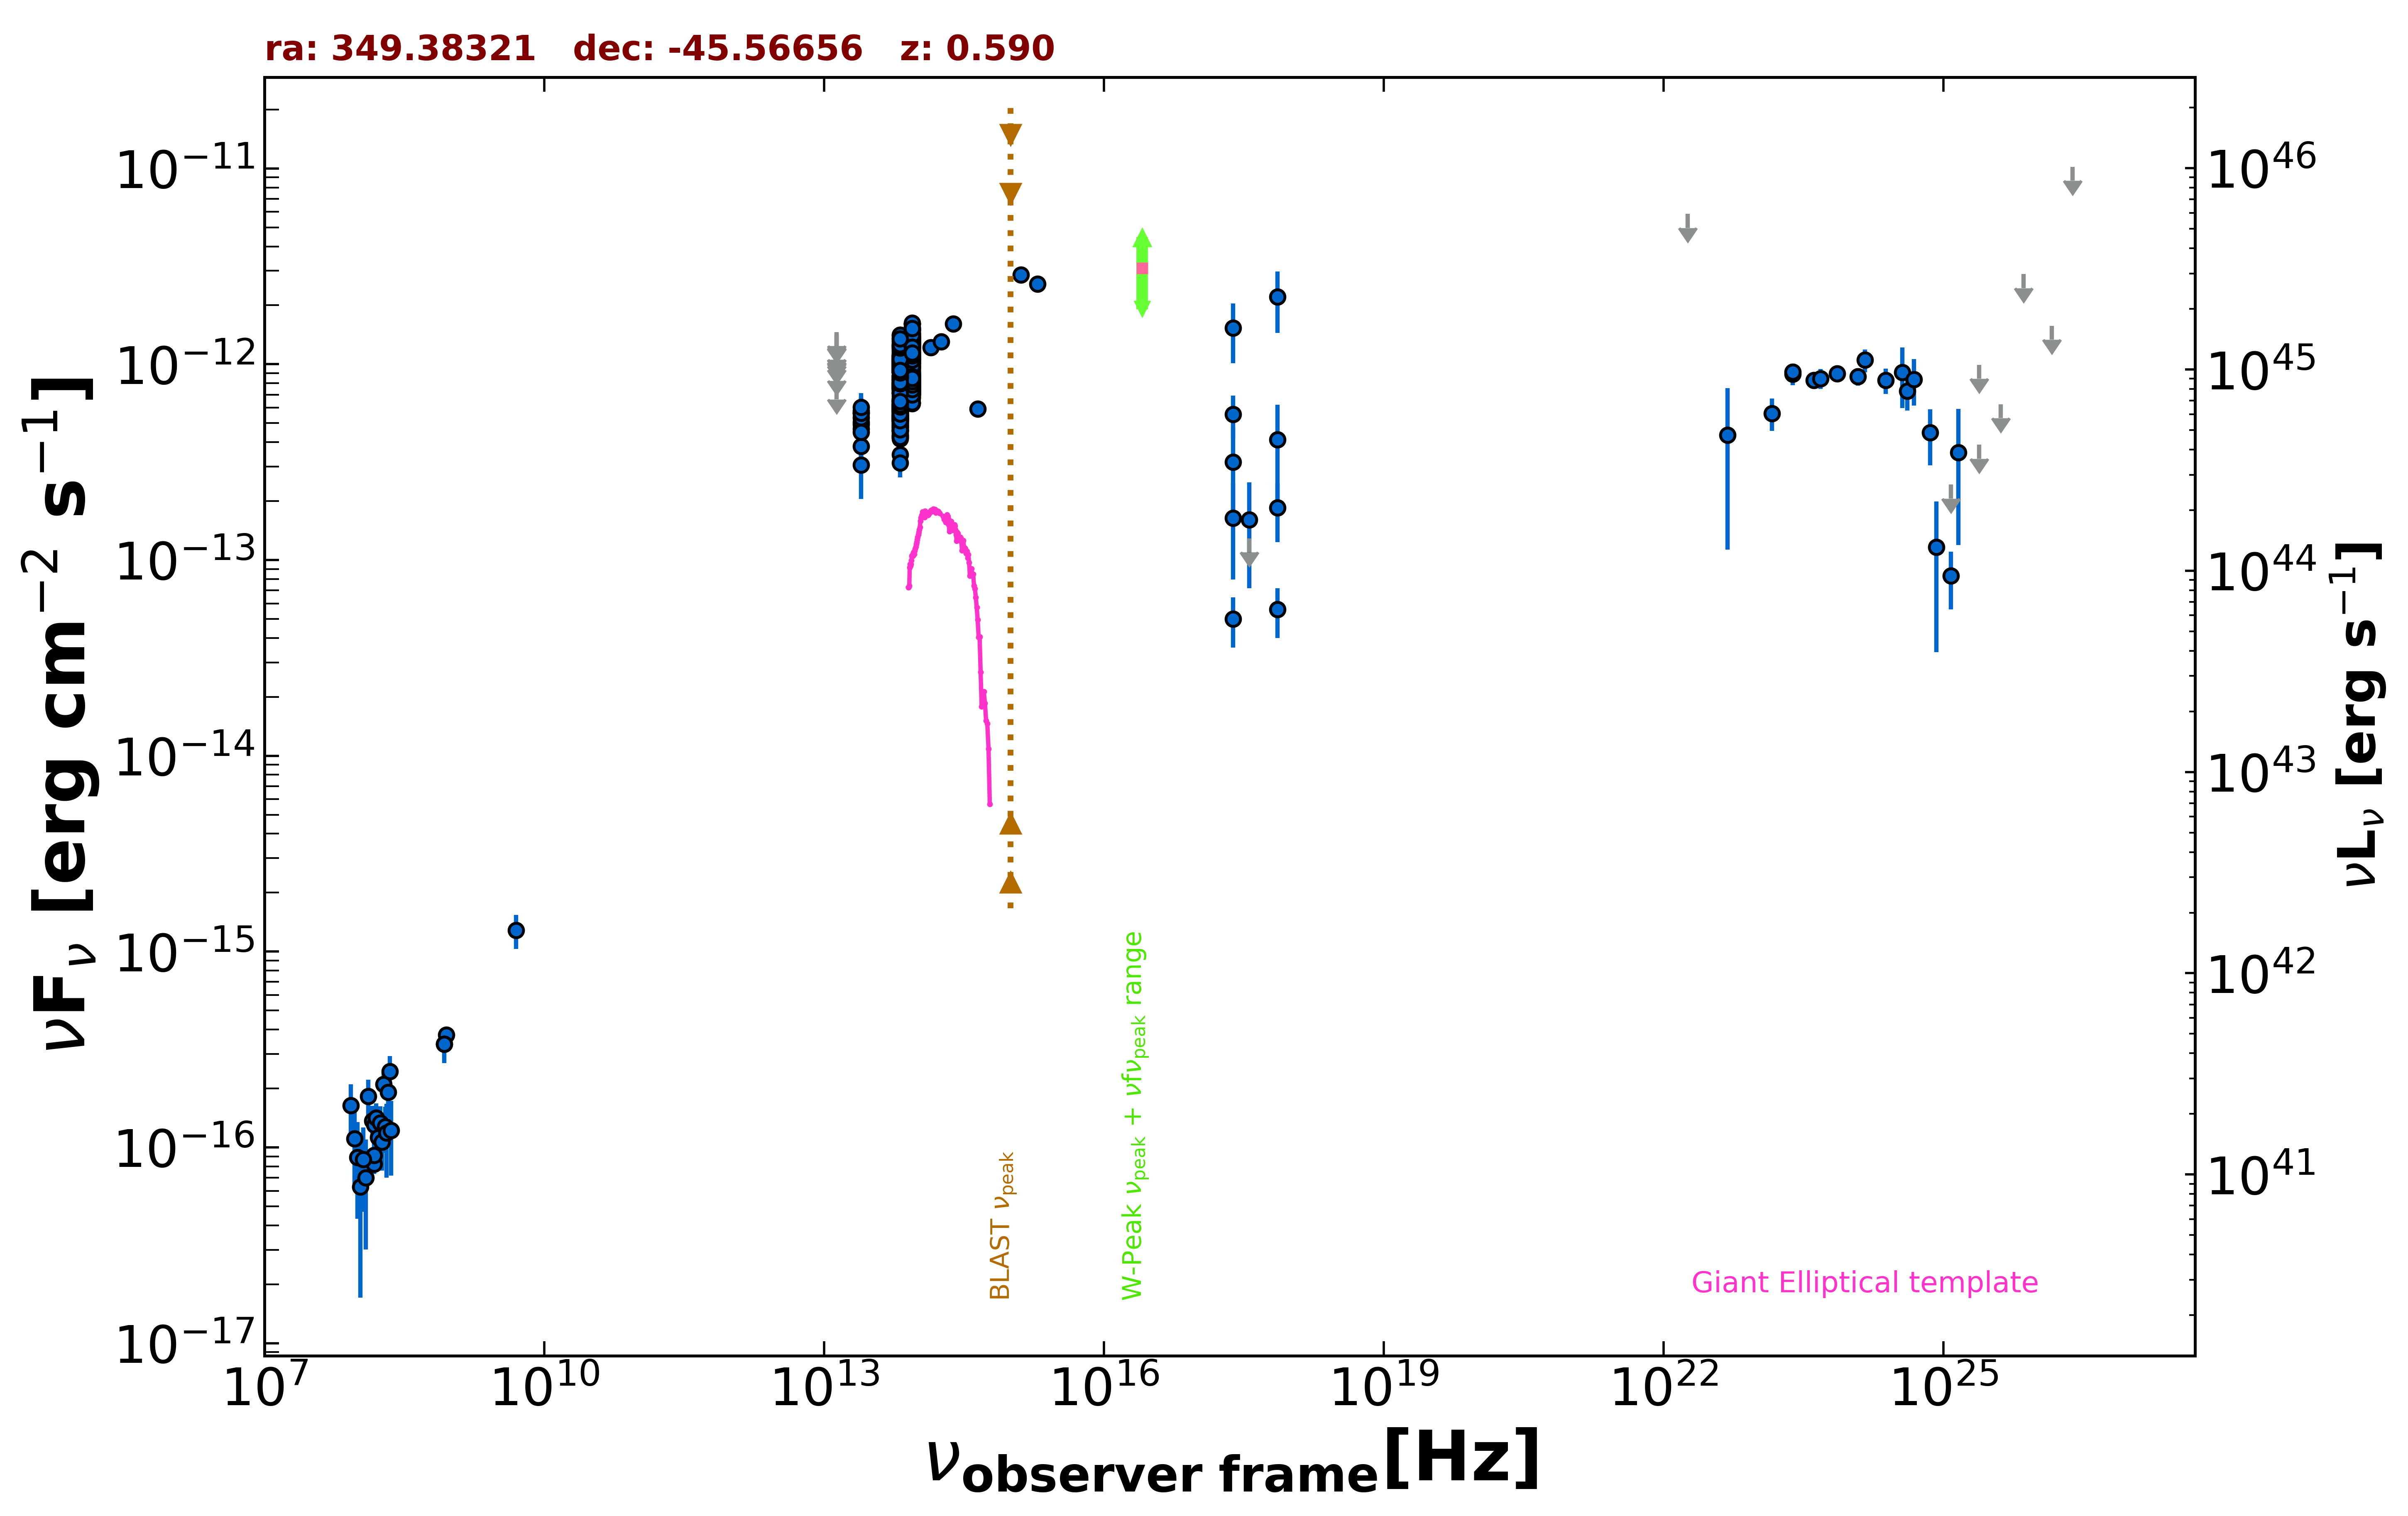

The data file committed next to this chart (first rows):
freq., flux, err_flux, MJD_start, MJD_end, flag, catalog, reference
8.870e+08, 3.761e-16, 3.280e-17, 55000, 55000, , RACS, Hale et al. 2021  PASA  38  e058
8.430e+08, 3.364e-16, 1.265e-17, 55000, 55000, , SUMSS, Manch et al. 2003  MNRAS  342  1117
2.418e+17, 1.530e-12, 5.155e-13, 55000, 55000, , XMMSL2, Saxton et al. 2008  A&A  480  611
7.253e+17, 2.212e-12, 7.635e-13, 55000, 55000, , XMMSL2, Saxton et al. 2008  A&A  480  611
2.418e+17, 3.169e-13, 1.590e-13, 55000, 55000, , XMMSL2, Saxton et al. 2008  A&A  480  611
7.253e+17, 4.121e-13, 2.078e-13, 55000, 55000, , XMMSL2, Saxton et al. 2008  A&A  480  611
2.418e+17, 5.560e-13, 1.361e-13, 55000, 55000, , RASS, Boller et al. 2016  A&A  103  1
1.500e+08, 8.235e-17, 8.550e-18, 55000, 55000, , TGSS150, Intema et al. 2017  A&A  598  A781
1.389e+14, 1.216e-12, 1.145e-13, 55000, 55000, , 2MASS, Skrutskie et al. 2006  AJ  131  1163
1.804e+14, 1.302e-12, 1.200e-13, 55000, 55000, , 2MASS, Skrutskie et al. 2006  AJ  131  1163
2.427e+14, 1.607e-12, 1.350e-13, 55000, 55000, , 2MASS, Skrutskie et al. 2006  AJ  131  1163
8.817e+13, 9.518e-13, 3.300e-15, 55000, 55000, , UNWISE, Schlafly et al. 2019  ApJS  240  30
6.517e+13, 7.872e-13, 4.250e-15, 55000, 55000, , UNWISE, Schlafly et al. 2019  ApJS  240  30
8.817e+13, 1.373e-12, 3.150e-14, 55000, 55000, , WISE, Wright et al. 2010  AJ  140  1868
6.517e+13, 1.123e-12, 2.500e-14, 55000, 55000, , WISE, Wright et al. 2010  AJ  140  1868
2.498e+13, 4.929e-13, 3.725e-14, 55000, 55000, , WISE, Wright et al. 2010  AJ  140  1868
1.363e+13, 3.620e-13, 1.429e-13, 55000, 55000, , WISE, Wright et al. 2010  AJ  140  1868
8.817e+13, 7.414e-13, 3.485e-14, 57702, 57702, , NEOWISE, Mainzer et al. 2014  ApJ  792  30
6.517e+13, 6.472e-13, 6.450e-14, 57702, 57702, , NEOWISE, Mainzer et al. 2014  ApJ  792  30
8.817e+13, 7.714e-13, 3.410e-14, 57701, 57701, , NEOWISE, Mainzer et al. 2014  ApJ  792  30
6.517e+13, 5.443e-13, 4.315e-14, 57701, 57701, , NEOWISE, Mainzer et al. 2014  ApJ  792  30
8.817e+13, 8.411e-13, 3.485e-14, 57701, 57701, , NEOWISE, Mainzer et al. 2014  ApJ  792  30
6.517e+13, 6.062e-13, 4.525e-14, 57701, 57701, , NEOWISE, Mainzer et al. 2014  ApJ  792  30
8.817e+13, 7.333e-13, 3.175e-14, 57702, 57702, , NEOWISE, Mainzer et al. 2014  ApJ  792  30
6.517e+13, 6.307e-13, 4.590e-14, 57702, 57702, , NEOWISE, Mainzer et al. 2014  ApJ  792  30
8.817e+13, 8.212e-13, 3.860e-14, 57702, 57702, , NEOWISE, Mainzer et al. 2014  ApJ  792  30
6.517e+13, 5.653e-13, 5.055e-14, 57702, 57702, , NEOWISE, Mainzer et al. 2014  ApJ  792  30
8.817e+13, 8.583e-13, 3.560e-14, 57702, 57702, , NEOWISE, Mainzer et al. 2014  ApJ  792  30
6.517e+13, 6.136e-13, 5.260e-14, 57702, 57702, , NEOWISE, Mainzer et al. 2014  ApJ  792  30
8.817e+13, 8.258e-13, 3.500e-14, 57702, 57702, , NEOWISE, Mainzer et al. 2014  ApJ  792  30
6.517e+13, 5.232e-13, 4.340e-14, 57702, 57702, , NEOWISE, Mainzer et al. 2014  ApJ  792  30
8.817e+13, 8.258e-13, 4.565e-14, 57701, 57701, , NEOWISE, Mainzer et al. 2014  ApJ  792  30
6.517e+13, 5.319e-13, 4.560e-14, 57701, 57701, , NEOWISE, Mainzer et al. 2014  ApJ  792  30
8.817e+13, 8.583e-13, 3.400e-14, 57702, 57702, , NEOWISE, Mainzer et al. 2014  ApJ  792  30
6.517e+13, 5.324e-13, 4.270e-14, 57702, 57702, , NEOWISE, Mainzer et al. 2014  ApJ  792  30
8.817e+13, 7.636e-13, 3.375e-14, 57701, 57701, , NEOWISE, Mainzer et al. 2014  ApJ  792  30
6.517e+13, 6.401e-13, 6.080e-14, 57701, 57701, , NEOWISE, Mainzer et al. 2014  ApJ  792  30
8.817e+13, 1.350e-12, 4.100e-14, 58062, 58062, , NEOWISE, Mainzer et al. 2014  ApJ  792  30
6.517e+13, 1.051e-12, 4.550e-14, 58062, 58062, , NEOWISE, Mainzer et al. 2014  ApJ  792  30
8.817e+13, 1.291e-12, 5.350e-14, 58062, 58062, , NEOWISE, Mainzer et al. 2014  ApJ  792  30
6.517e+13, 1.054e-12, 4.750e-14, 58062, 58062, , NEOWISE, Mainzer et al. 2014  ApJ  792  30
8.817e+13, 1.378e-12, 5.100e-14, 58062, 58062, , NEOWISE, Mainzer et al. 2014  ApJ  792  30
6.517e+13, 9.914e-13, 4.465e-14, 58062, 58062, , NEOWISE, Mainzer et al. 2014  ApJ  792  30
8.817e+13, 1.334e-12, 4.200e-14, 58062, 58062, , NEOWISE, Mainzer et al. 2014  ApJ  792  30
6.517e+13, 1.025e-12, 5.945e-14, 58062, 58062, , NEOWISE, Mainzer et al. 2014  ApJ  792  30
8.817e+13, 1.297e-12, 4.450e-14, 58062, 58062, , NEOWISE, Mainzer et al. 2014  ApJ  792  30
6.517e+13, 1.001e-12, 5.280e-14, 58062, 58062, , NEOWISE, Mainzer et al. 2014  ApJ  792  30
8.817e+13, 1.320e-12, 4.250e-14, 58062, 58062, , NEOWISE, Mainzer et al. 2014  ApJ  792  30
6.517e+13, 9.329e-13, 5.760e-14, 58062, 58062, , NEOWISE, Mainzer et al. 2014  ApJ  792  30
8.817e+13, 1.137e-12, 5.650e-14, 58063, 58063, , NEOWISE, Mainzer et al. 2014  ApJ  792  30
6.517e+13, 1.008e-12, 4.620e-14, 58063, 58063, , NEOWISE, Mainzer et al. 2014  ApJ  792  30
8.817e+13, 1.386e-12, 4.750e-14, 58062, 58062, , NEOWISE, Mainzer et al. 2014  ApJ  792  30
6.517e+13, 1.052e-12, 4.850e-14, 58062, 58062, , NEOWISE, Mainzer et al. 2014  ApJ  792  30
8.817e+13, 1.286e-12, 4.250e-14, 58062, 58062, , NEOWISE, Mainzer et al. 2014  ApJ  792  30
6.517e+13, 1.044e-12, 4.400e-14, 58062, 58062, , NEOWISE, Mainzer et al. 2014  ApJ  792  30
8.817e+13, 1.347e-12, 5.050e-14, 56802, 56802, , NEOWISE, Mainzer et al. 2014  ApJ  792  30
6.517e+13, 9.608e-13, 5.065e-14, 56802, 56802, , NEOWISE, Mainzer et al. 2014  ApJ  792  30
8.817e+13, 1.187e-12, 3.950e-14, 56802, 56802, , NEOWISE, Mainzer et al. 2014  ApJ  792  30
6.517e+13, 1.140e-12, 5.150e-14, 56802, 56802, , NEOWISE, Mainzer et al. 2014  ApJ  792  30
8.817e+13, 1.321e-12, 3.900e-14, 56802, 56802, , NEOWISE, Mainzer et al. 2014  ApJ  792  30
... 631 more rows
